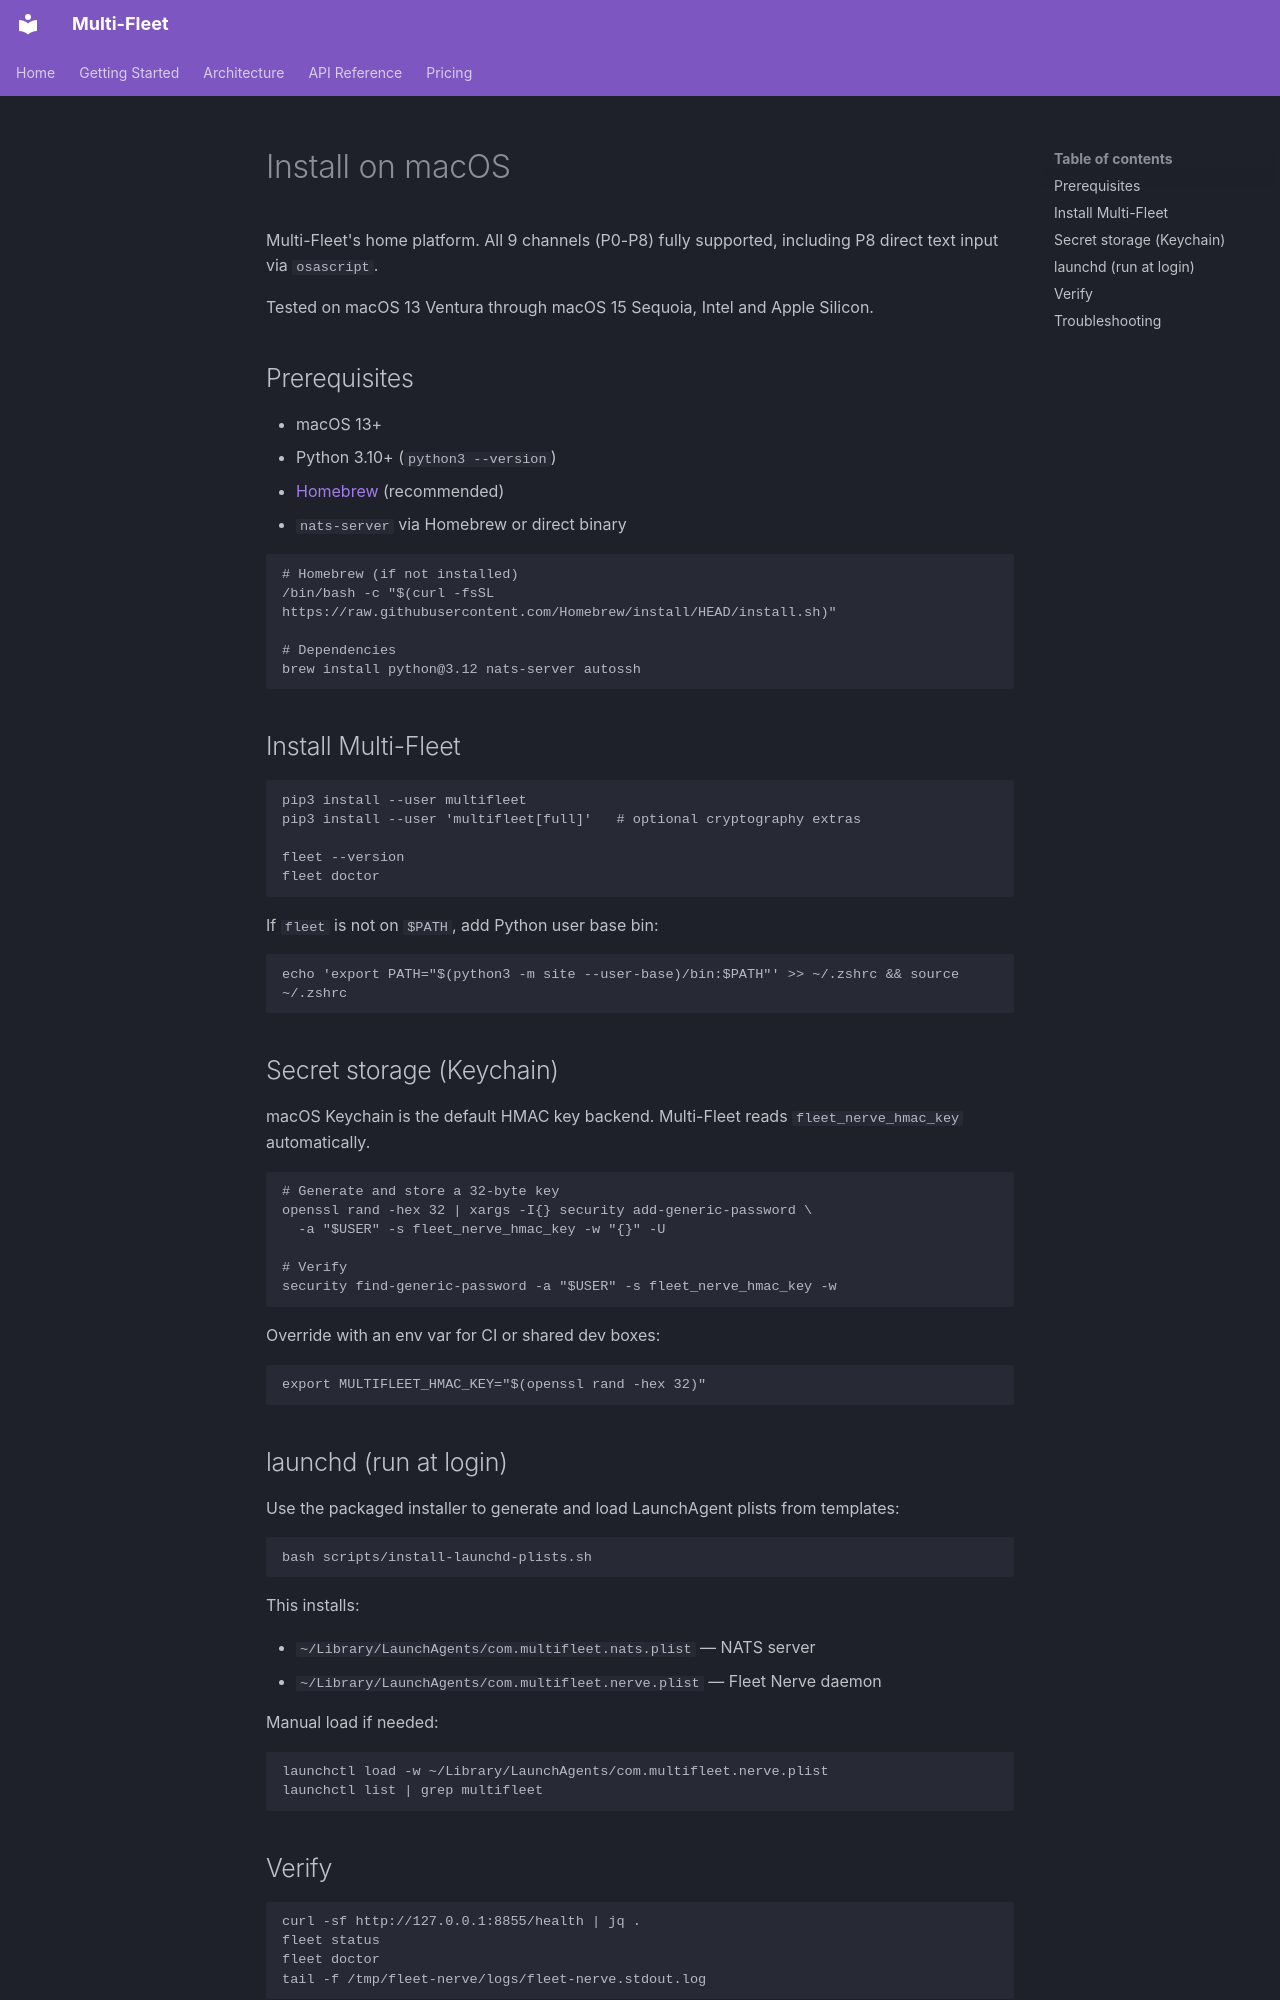

repository: supportersimulator/multi-fleet · page: install-macos/index.html · generator: mkdocs

# Install on macOS

Multi-Fleet's home platform. All 9 channels (P0-P8) fully supported, including P8 direct text input via `osascript`.

Tested on macOS 13 Ventura through macOS 15 Sequoia, Intel and Apple Silicon.

## Prerequisites

- macOS 13+
- Python 3.10+ (`python3 --version`)
- [Homebrew](https://brew.sh) (recommended)
- `nats-server` via Homebrew or direct binary

```bash
# Homebrew (if not installed)
/bin/bash -c "$(curl -fsSL https://raw.githubusercontent.com/Homebrew/install/HEAD/install.sh)"

# Dependencies
brew install python@3.12 nats-server autossh
```

## Install Multi-Fleet

```bash
pip3 install --user multifleet
pip3 install --user 'multifleet[full]'   # optional cryptography extras

fleet --version
fleet doctor
```

If `fleet` is not on `$PATH`, add Python user base bin:

```bash
echo 'export PATH="$(python3 -m site --user-base)/bin:$PATH"' >> ~/.zshrc && source ~/.zshrc
```

## Secret storage (Keychain)

macOS Keychain is the default HMAC key backend. Multi-Fleet reads `fleet_nerve_hmac_key` automatically.

```bash
# Generate and store a 32-byte key
openssl rand -hex 32 | xargs -I{} security add-generic-password \
  -a "$USER" -s fleet_nerve_hmac_key -w "{}" -U

# Verify
security find-generic-password -a "$USER" -s fleet_nerve_hmac_key -w
```

Override with an env var for CI or shared dev boxes:

```bash
export MULTIFLEET_HMAC_KEY="$(openssl rand -hex 32)"
```

## launchd (run at login)

Use the packaged installer to generate and load LaunchAgent plists from templates:

```bash
bash scripts/install-launchd-plists.sh
```

This installs:

- `~/Library/LaunchAgents/com.multifleet.nats.plist` — NATS server
- `~/Library/LaunchAgents/com.multifleet.nerve.plist` — Fleet Nerve daemon

Manual load if needed:

```bash
launchctl load -w ~/Library/LaunchAgents/com.multifleet.nerve.plist
launchctl list | grep multifleet
```

## Verify

```bash
curl -sf http://127.0.0.1:8855/health | jq .
fleet status
fleet doctor
tail -f /tmp/fleet-nerve/logs/fleet-nerve.stdout.log
```
